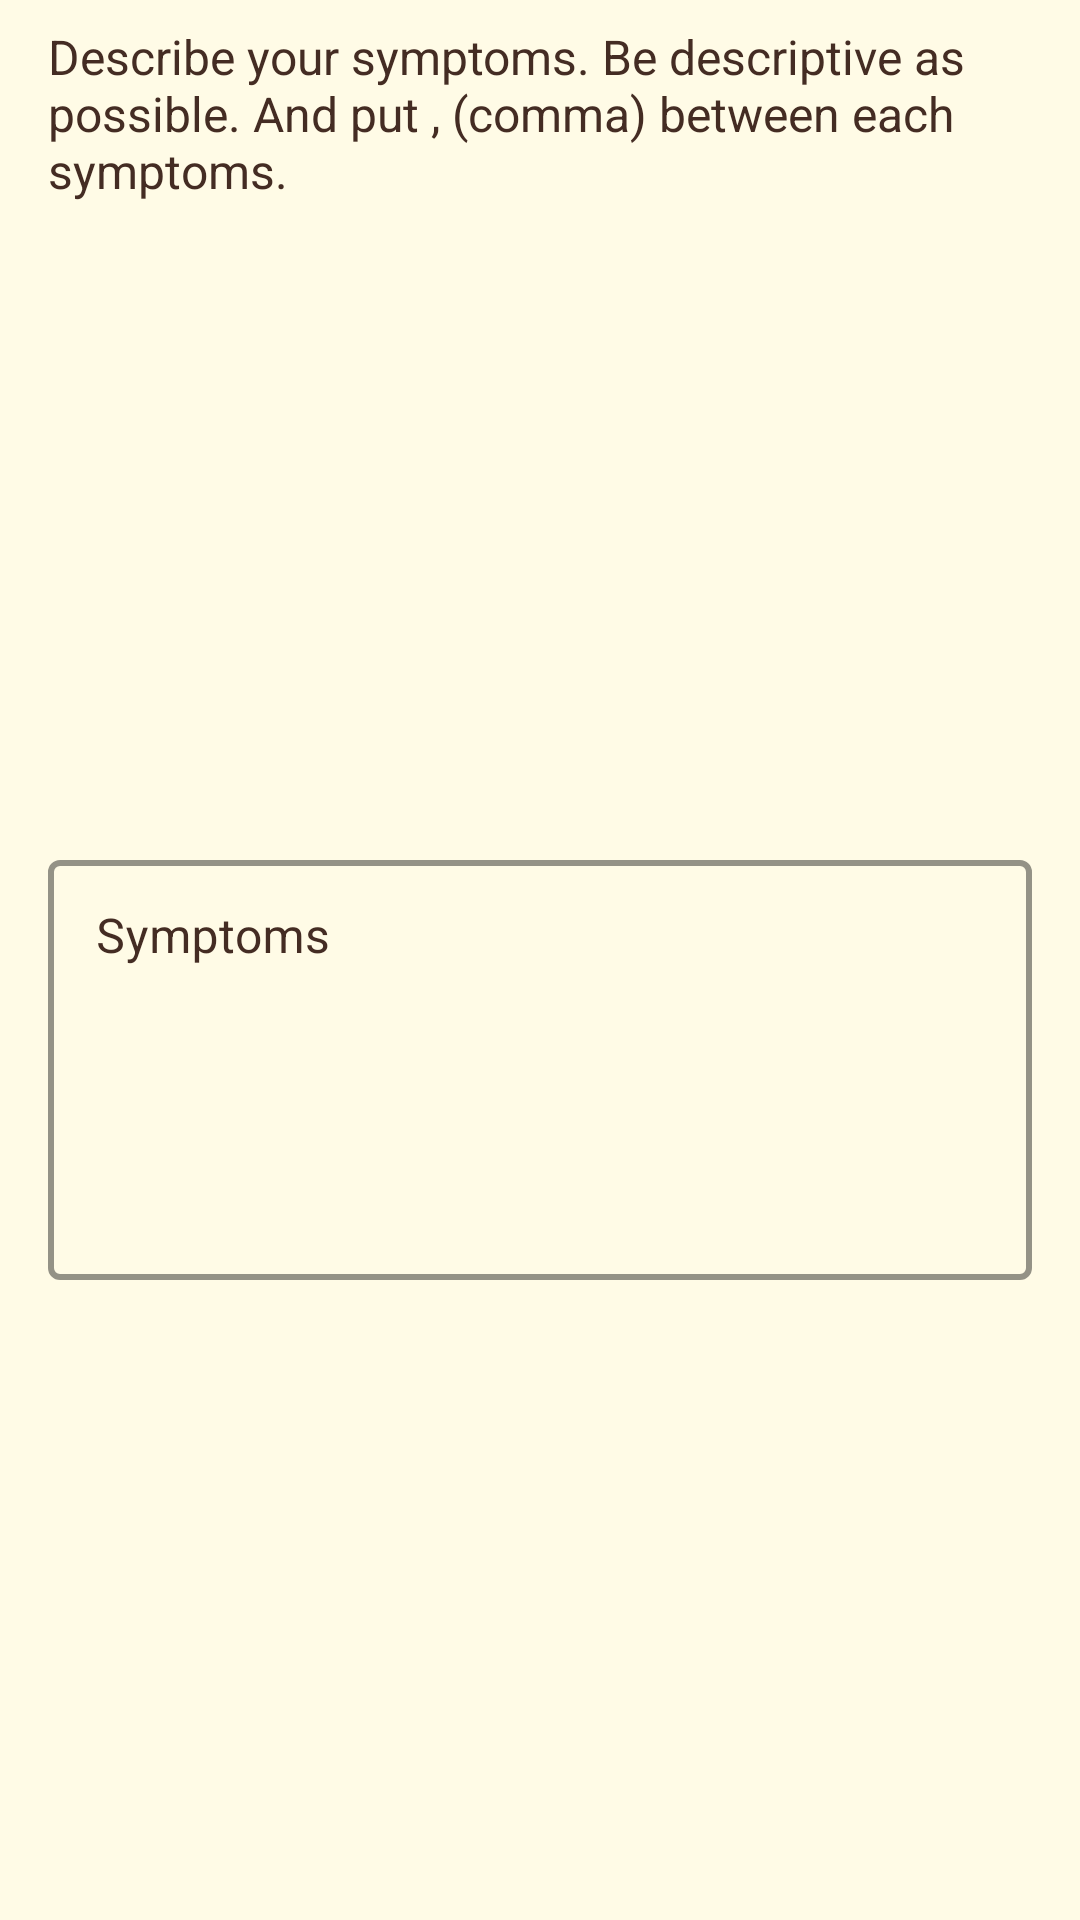

Layout XML and referenced resources for this Android screen:
<!-- AndroidManifest.xml: application theme Theme.E_medical_chamber -->
<!-- res/layout/dialog_symptoms.xml -->
<?xml version="1.0" encoding="utf-8"?>
<androidx.constraintlayout.widget.ConstraintLayout xmlns:android="http://schemas.android.com/apk/res/android"
    xmlns:app="http://schemas.android.com/apk/res-auto"
    xmlns:tools="http://schemas.android.com/tools"
    android:layout_width="match_parent"
    android:layout_height="wrap_content">

    <TextView
        android:id="@+id/textView6"
        android:layout_width="0dp"
        android:layout_height="wrap_content"
        android:layout_marginStart="16dp"
        android:layout_marginTop="8dp"
        android:layout_marginEnd="16dp"
        android:text="Describe your symptoms. Be descriptive as possible. And put , (comma) between each symptoms."
        android:textSize="16sp"
        app:layout_constraintEnd_toEndOf="parent"
        app:layout_constraintStart_toStartOf="parent"
        app:layout_constraintTop_toTopOf="parent" />

    <com.google.android.material.textfield.TextInputLayout
        android:id="@+id/input_"
        style="@style/DefaultInputLayoutStyle"
        android:layout_width="match_parent"
        android:layout_height="wrap_content"
        android:layout_marginStart="16dp"
        android:layout_marginTop="8dp"
        android:layout_marginEnd="16dp"
        android:layout_marginBottom="8dp"
        android:hint="Symptoms"
        android:textColorHint="?attr/colorOnPrimary"
        app:boxStrokeWidth="2dp"
        app:boxStrokeWidthFocused="2dp"
        app:layout_constraintBottom_toBottomOf="parent"
        app:layout_constraintEnd_toEndOf="parent"
        app:layout_constraintStart_toStartOf="parent"
        app:layout_constraintTop_toBottomOf="@+id/textView6">

        <com.google.android.material.textfield.TextInputEditText
            android:id="@+id/input_symptoms"
            android:layout_width="match_parent"
            android:layout_height="140dp"
            android:ellipsize="start"
            android:gravity="top"
            android:inputType="textMultiLine"
            android:padding="16dp"
            android:singleLine="true"
            android:textSize="16sp"
            app:layout_constraintEnd_toEndOf="parent"
            app:layout_constraintStart_toStartOf="parent"
            app:layout_constraintTop_toTopOf="parent" />

    </com.google.android.material.textfield.TextInputLayout>

</androidx.constraintlayout.widget.ConstraintLayout>
<!-- resources referenced by this layout -->
<resources>
  <style name="DefaultInputLayoutStyle" parent="Widget.MaterialComponents.TextInputLayout.OutlinedBox.Dense">
          <item name="boxStrokeColor">@color/white</item>
          <item name="hintTextColor">@color/black</item>
          <item name="textOutlineColor">@color/black</item>
          <item name="android:textColor">@color/black</item>
          <item name="android:textColorHint">@color/black</item>
          <item name="endIconTint">@color/black</item>
      </style>
  <color name="white">#442c23</color>
  <color name="black">#442c23</color>
  <color name="purple_200">#FEDBD0</color>
  <color name="purple_700">#FEEAE6</color>
  <color name="teal_200">#FEEAE6</color>
  <color name="background">#FFFBE6</color>
  <style name="ThemeOverlay.App.DatePicker" parent="@style/ThemeOverlay.MaterialComponents.MaterialCalendar">
          <item name="colorPrimary">@color/teal_700</item>
          <item name="colorSurface">@color/purple_200</item>
          <item name="colorAccent">@color/black</item>
      </style>
  <style name="ThemeOverlay.App.TimePicker" parent="@style/ThemeOverlay.MaterialComponents.TimePicker">
          <item name="colorPrimary">@color/teal_700</item>
          <item name="colorSurface">@color/purple_200</item>
          <item name="color">@color/background</item>
      </style>
  <style name="ThemeOverlay.App.MaterialAlertDialog" parent="ThemeOverlay.MaterialComponents.MaterialAlertDialog">
          <item name="colorPrimary">@color/black</item>
          <item name="colorSecondary">@color/black</item>
          <item name="colorSurface">@color/background</item>
          <item name="colorOnSurface">@color/background</item>
          <item name="alertDialogStyle">@style/MaterialAlertDialog.App</item>
          <item name="materialAlertDialogTitleTextStyle">@style/MaterialAlertDialog.App.Title.Text</item>
          <item name="buttonBarPositiveButtonStyle">@style/Widget.App.Button</item>
          <item name="buttonBarNeutralButtonStyle">@style/Widget.App.Button</item>
      </style>
  <style name="Widget.App.CheckBox" parent="Widget.MaterialComponents.CompoundButton.CheckBox">
          <item name="materialThemeOverlay">@style/ThemeOverlay.App.CheckBox</item>
      </style>
  <color name="teal_700">#786058</color>
  <style name="MaterialAlertDialog.App" parent="MaterialAlertDialog.MaterialComponents">
          <item name="shapeAppearance">@style/ShapeAppearance.App.MediumComponent</item>
      </style>
  <style name="MaterialAlertDialog.App.Title.Text" parent="MaterialAlertDialog.MaterialComponents.Title.Text">
          <item name="android:textColor">@color/black</item>
      </style>
  <style name="Widget.App.Button" parent="Widget.MaterialComponents.Button.TextButton.Dialog">
          <item name="shapeAppearance">@style/ShapeAppearance.App.SmallComponent</item>
      </style>
  <style name="ThemeOverlay.App.CheckBox" parent="">
          <item name="colorOnSurface">@color/white</item>
          <item name="colorSecondary">@color/white</item>
      </style>
  <style name="ShapeAppearance.App.MediumComponent" parent="ShapeAppearance.MaterialComponents.MediumComponent">
          <item name="cornerFamily">cut</item>
          <item name="cornerSize">8dp</item>
      </style>
  <style name="ShapeAppearance.App.SmallComponent" parent="ShapeAppearance.MaterialComponents.SmallComponent">
          <item name="cornerFamily">cut</item>
          <item name="cornerSize">4dp</item>
      </style>
</resources>
